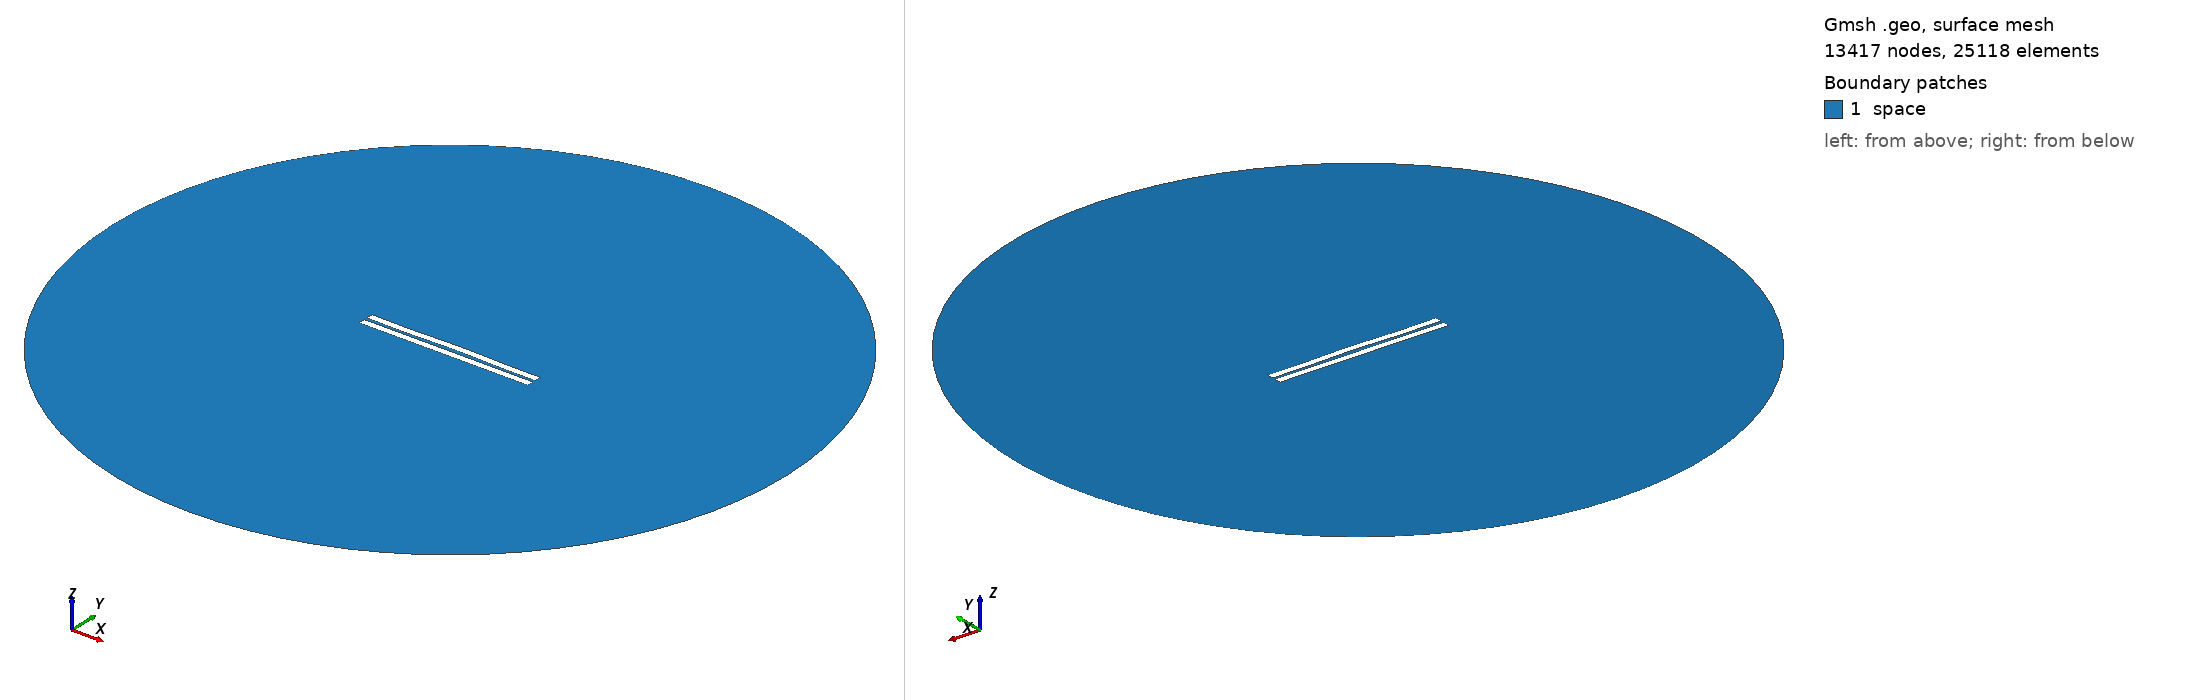

Gmsh geometry script, surface-meshed: 13417 nodes, 25118 surface elements. Boundary patches (legend numbers): 1 space. Left view from above one corner, right view from below the opposite corner. Legend entries are the model's physical surfaces. The drawing asked Gmsh for element sizes between 1% and 20% of the model's largest extent; the script's own settings can give other sizes.

=== 1481.geo (drawn) ===
//---------------------------------------
// Geometry kernel
//---------------------------------------

SetFactory("OpenCASCADE");



//---------------------------------------
// Parameters of the geometry
//---------------------------------------

// Overetch of the upper plate
overetch = 0.0;

// Distance between the plates
distance = 2.0;

// Discretization over the x axis (for the deformation)
nx = 50; 

// Length of the plate
L = 100 - overetch; 

// Number of modes
n = 4; 

// 1st mode coefficient
coeff(1) = -0.075;
beta(1) = 0.596864 * 3.1415926535 / L;

// 2nd mode coefficient
coeff(2) = 0.15;
beta(2) = 1.49418 * 3.1415926535 / L;

// 3rd mode coefficient
coeff(3) = -0.075;
beta(3) = 2.50025 * 3.1415926535 / L;

// 4th mode coefficient
coeff(4) = -0.15;
beta(4) = 3.49999 * 3.1415926535 / L;



//---------------------------------------
// Upper plate (deformed rectangle)
//---------------------------------------

// Coordiantes of the upper plate
xmin = -50;
xmax = 50 - overetch;

// Height of the upper plate
yheight = 4 - 2 * overetch;

// Indexes of the points
UpperID[] = {};
LowerID[] = {};
LeftID[] = {};
RightID[] = {};

// Point index
p = 1;

// Horizontal edges
For i In {1:nx}
    x = xmin + (i-1)*(xmax - xmin)/(nx-1);

    y_bottom = distance / 2 + overetch;
    For j In {1:n}
        C = (Cosh(beta(j)*L) + Cos(beta(j)*L)) / (Sinh(beta(j)*L) + Sin(beta(j)*L));
        y_bottom  = y_bottom + coeff(j) * (Cosh(beta(j)*(x+50)) - Cos(beta(j)*(x+50)) - C * (Sinh(beta(j)*(x+50)) - Sin(beta(j)*(x+50))));
    EndFor

    y_top = y_bottom + yheight;

    Point(p) = {x, y_top, 0, 1.0};
    UpperID[i] = p;
    p = p + 1;

    Point(p) = {x, y_bottom, 0, 1.0};
    LowerID[i] = p;
    p = p + 1;
EndFor

// Create point lists
UpperPts[] = {}; LowerPts[] = {};
For i In {1:nx}
  UpperPts[] += {UpperID[i]};
  LowerPts[] += {LowerID[i]};
EndFor

// Build splines
Spline(1) = {UpperPts[]};
Spline(2) = {LowerPts[]};
Line(3) = {LowerPts[nx-1], UpperPts[nx-1]};
Line(4) = {LowerPts[0], UpperPts[0]};

// Build the plane surface
Curve Loop(1) = {2, 3, -1, -4};
Plane Surface(1) = {1};



//---------------------------------------
// Lower plate (rectangle)
//---------------------------------------

// Vertices
Point(1001) = {-50, -1, 0, 1.0};
Point(1002) = { 50, -1, 0, 1.0};
Point(1003) = { 50,  -5, 0, 1.0};
Point(1004) = {-50,  -5, 0, 1.0};

// Edges
Line(5) = {1001, 1002};
Line(6) = {1002, 1003};
Line(7) = {1003, 1004};
Line(8) = {1004, 1001};

// Plane surface
Line Loop(2) = {5, 6, 7, 8};
Plane Surface(2) = {2}; 



//---------------------------------------
// Outer (fictious) boundary
//---------------------------------------

// Points
Point(1005) = {0, 0, 0};       // Center
Point(1006) = {200, 0, 0};     // Start point
Point(1007) = {0, 200, 0};     // 90 degrees
Point(1008) = {-200, 0, 0};    // 180 degrees
Point(1009) = {0, -200, 0};    // 270 degrees

// Circle arcs (each needs start, center, end)
Circle(9) = {1006, 1005, 1007};
Circle(10) = {1007, 1005, 1008};
Circle(11) = {1008, 1005, 1009};
Circle(12) = {1009, 1005, 1006};

// Plane surface for the entire domain
Curve Loop(3) = {9, 10, 11, 12};
Surface(3) = {3};

// Subtract the plates from the whole domain to obtain the actual domain where we want to solve the equations
BooleanDifference{ Surface{3}; Delete; }{ Surface{1}; Surface{2}; Delete; }




//---------------------------------------
// Transfinite Lines/Curves
//---------------------------------------

// Set the number of points on the boundaries
r = 7;

// Plates
Transfinite Curve {1, 2} = 50*r Using Progression 1;
Transfinite Curve {3, 4} = 2*r Using Progression 1;
Transfinite Line {5, 7} = 50*r Using Progression 1;
Transfinite Line {6, 8} = 2*r Using Progression 1;

// Outer boundary
Transfinite Line {9, 10, 11, 12} = 20 Using Progression 1;



//---------------------------------------
// Physical groups
//---------------------------------------                

// Physical curves (boundaries)
Physical Line("force_segment", 10) = {2};
Physical Line("upper_plate", 11) = {1, 3, 4};
Physical Line("lower_plate", 12) = {5, 6, 7, 8};
Physical Line("boundary", 20) = {9, 10, 11, 12};

// Physical Surfaces
Physical Surface("space", 30) = {3};



//---------------------------------------
// 6. Generate the Mesh
//---------------------------------------

// 2D mesh generation
Mesh 2;
